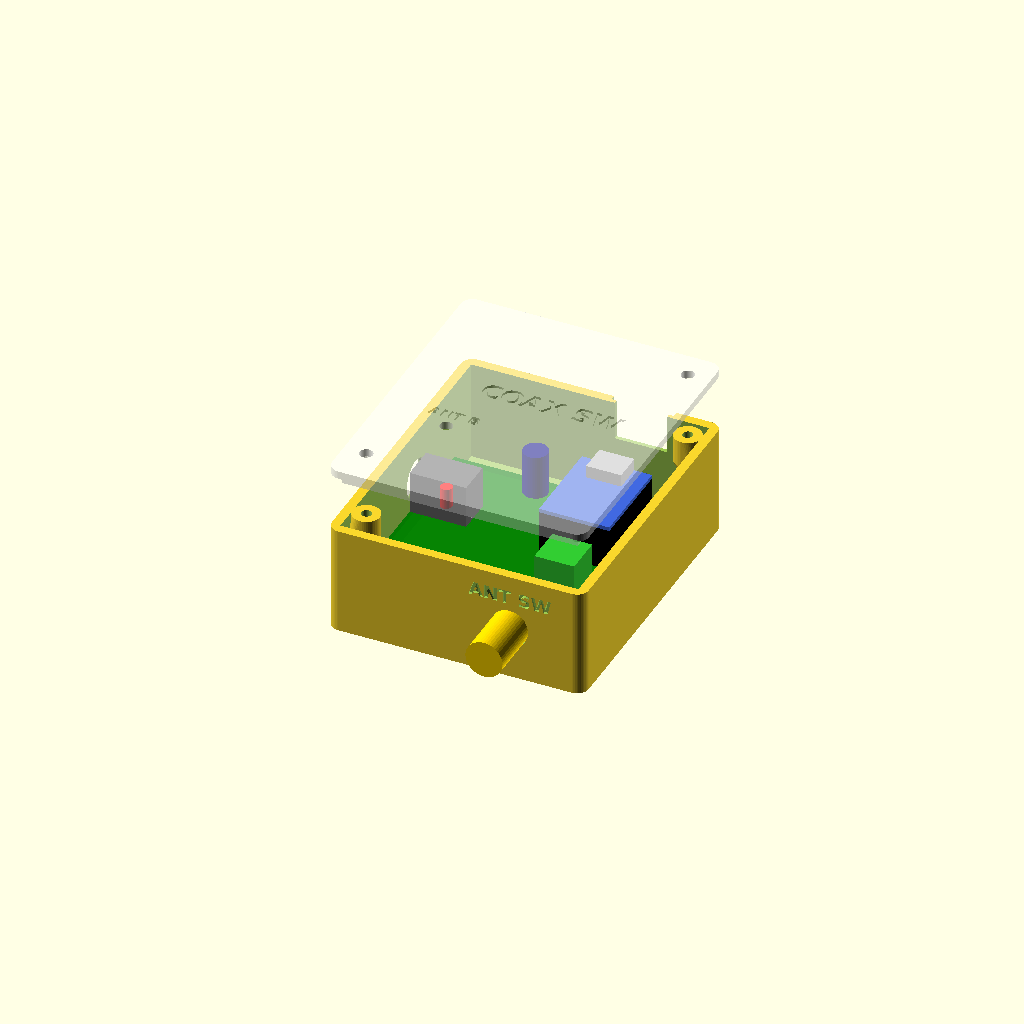
Cell 1: rendered with the file's own defaults.
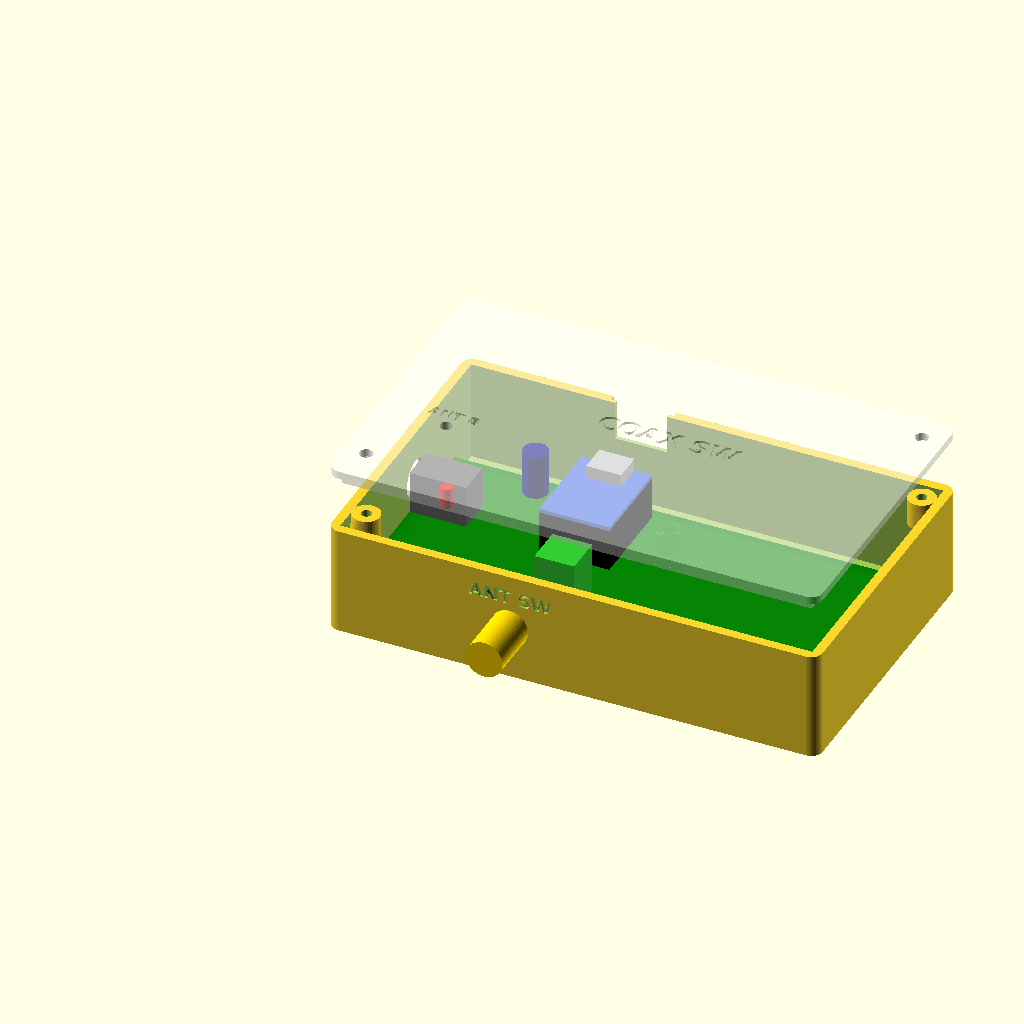
Cell 2 — pcb_w set to 120, the other parameters unchanged.
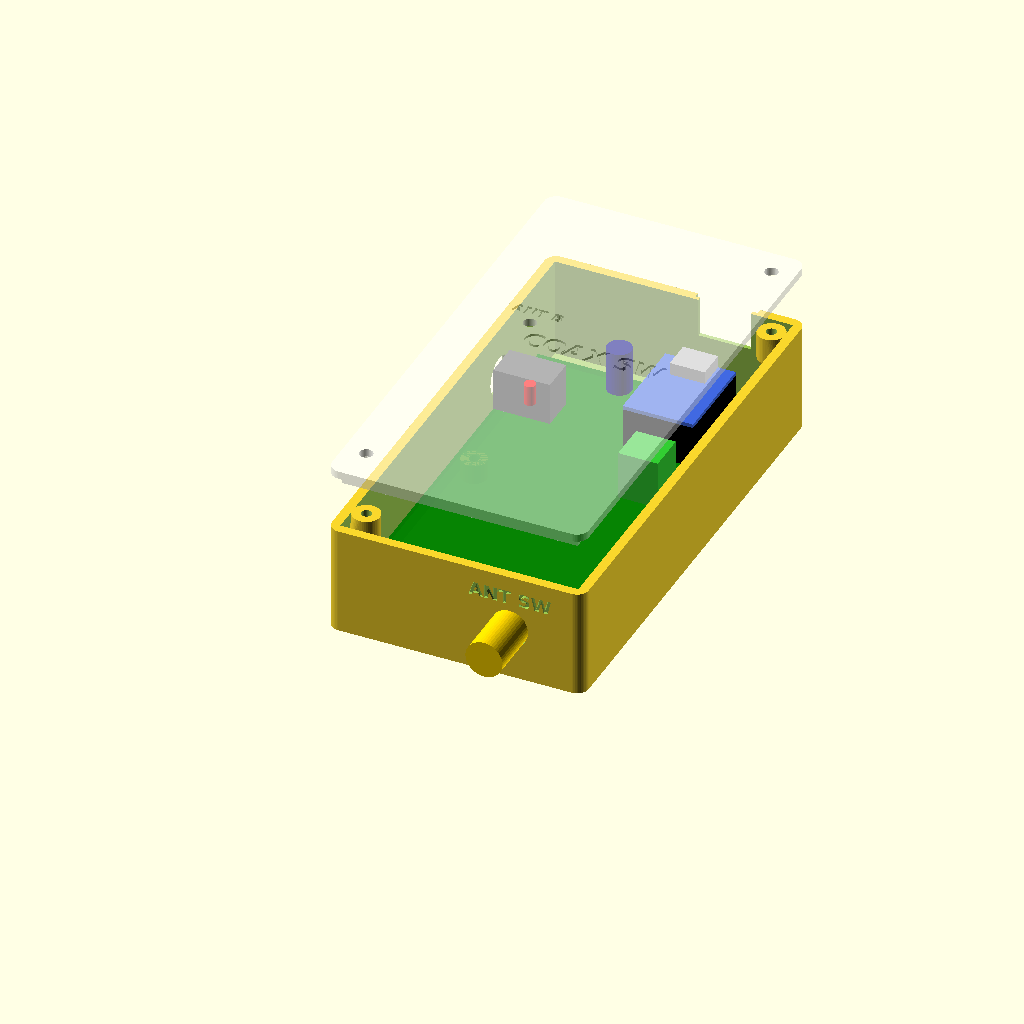
Cell 3 — pcb_d set to 92, the other parameters unchanged.
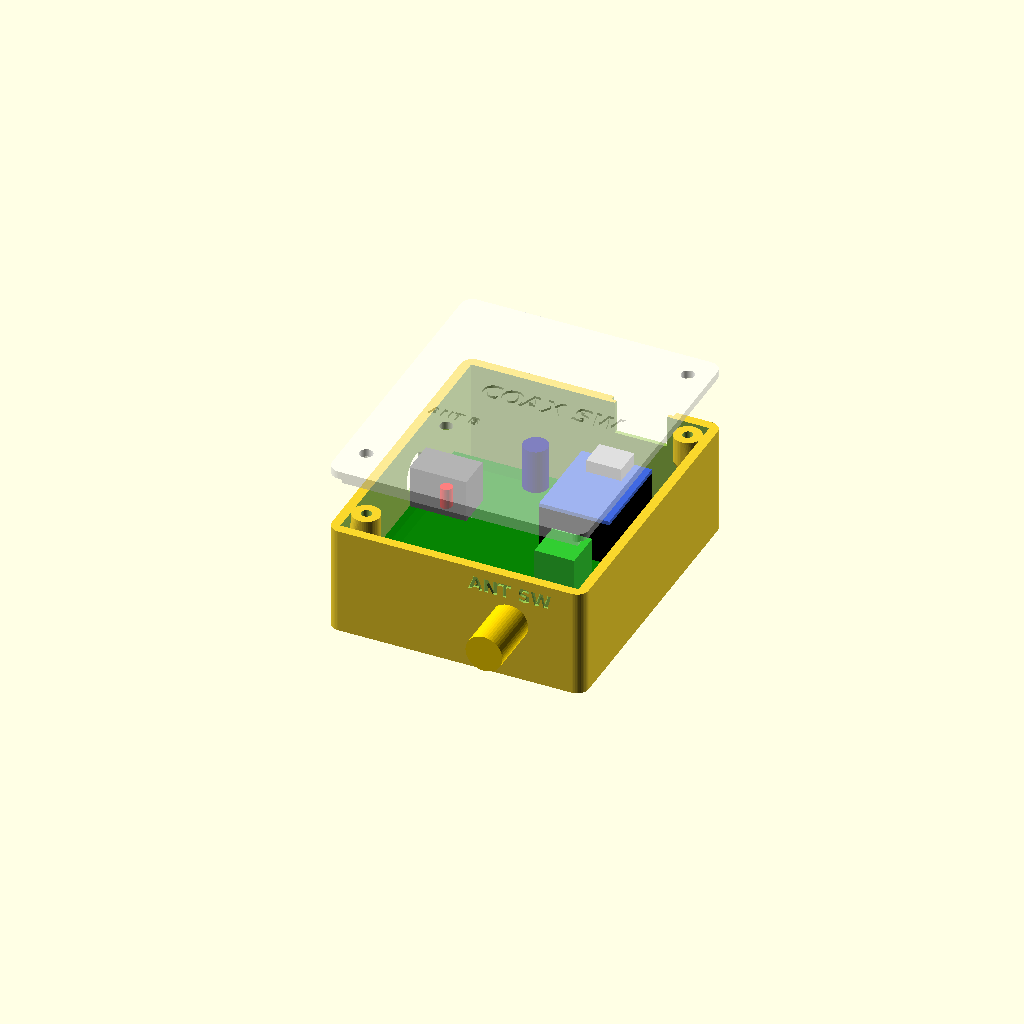
Cell 4: pcb_t = 3.2 (everything else at default).
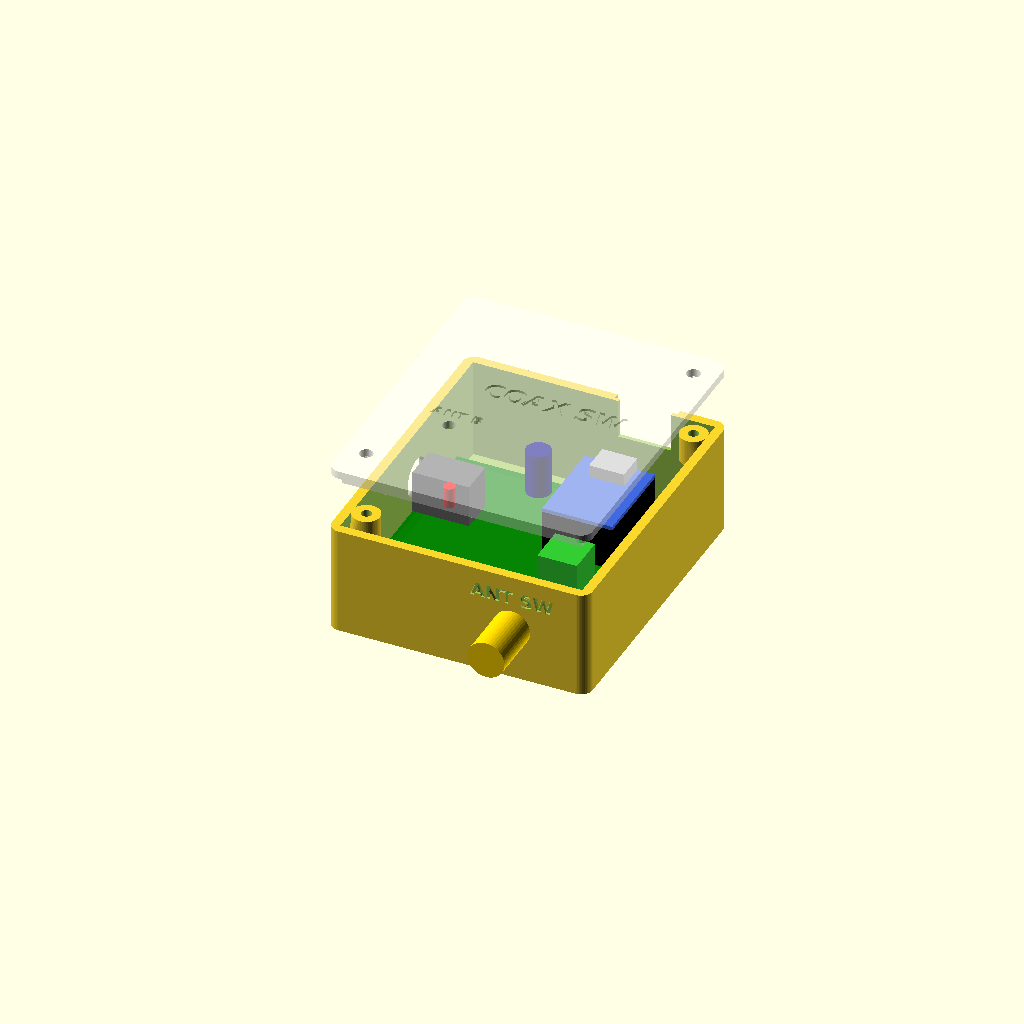
Cell 5: gap = 1 (everything else at default).
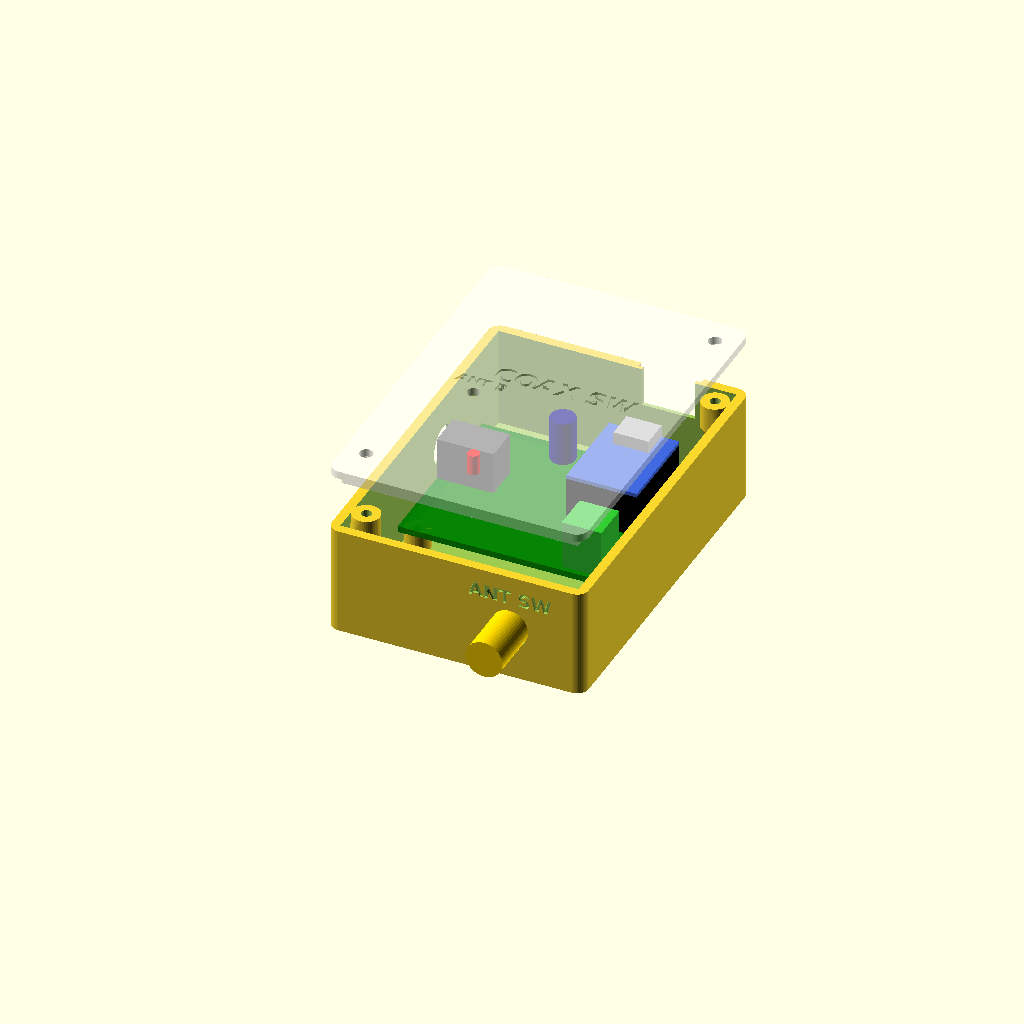
Cell 6 — front_margin set to 30, the other parameters unchanged.
All cells are drawn from one camera (rotation 55°, 0°, 25°, orthographic, colour scheme Cornfield), so only the parameter changes between them.
Source of the model, case/coax_relay_case.scad:
// =====================================================================
//  同軸リレー制御基板 rev0.2 用ケース（3Dプリント用）
//  基板 60 x 46 mm / M3取付穴 4隅（端から3.5mm）
//    左側面 : DCジャック (J1, MJ-179PH)
//    奥側面 : USB-C (RP2040-Zero)
//    手前側面: Fコネクタ ジャック（秋月 F-J シャーシ用, 3/8-32, Dカット穴）
//             基板との間に配線スペース（front_margin）
//    フタ   : LED窓, M3ネジ2本で固定
//
//  part = "case" / "lid" / "both"(印刷用に並べる) / "assembly"(確認用)
//  寸法の単位は mm。実物に合わせて ★ の値を調整してください。
// =====================================================================
part = "assembly";

// ---------- 基本寸法 ----------
pcb_w   = 60;      // 基板 X
pcb_d   = 46;      // 基板 Y
pcb_t   = 1.6;
gap     = 0.5;     // 基板と内壁のすき間
front_margin = 15; // ★手前（F-J側）の配線スペース：J4端子台→F-Jの配線用
back_margin  = 10; // ★奥（USB側）の余裕。USBプラグは樹脂部分ごと開口から差し込む
wall    = 2.4;
floor_t = 2.0;
r_out   = 3.0;     // 外側の角の丸み
standoff_h = 5.0;  // 底面から基板裏まで（リード足の逃げ）
inner_h = 26.0;    // 床上面から壁の上端まで
lid_t   = 2.0;
lip_h   = 3.0;     // フタの位置決めリップ
lip_t   = 1.2;
lip_clr = 0.3;     // リップと内壁のすき間（きつい時は増やす）

// ---------- コネクタ位置（基板座標: 左上=USB側の左端を原点, X右, Y下）★ ----------
dc_y      = 20.0;   // J1 中心（基板上辺から）
dc_z      = 6.5;    // J1 穴中心の基板上面からの高さ（データシート値）
dc_hole   = 10.0;   // DCプラグ用の穴径
usb_x     = 43.0;   // RP2040-Zero 中心（基板左端から）
usb_z     = 13.6;   // ★USB-C中心の基板上面からの高さ（ソケット8.5+ヘッダ2.5+基板1.0+USB1.6）
usb_w     = 13.5;   // USB開口 幅（ケーブルの樹脂部分が通る大きさ）
usb_h     = 8.5;    // USB開口 高さ
fj_x      = 44.0;   // F-J 中心（基板左端から）: J4の12V端子の正面
fj_z      = 5.0;    // F-J 中心の基板上面からの高さ（配線スペース内なので低めでよい）
fj_d      = 9.8;    // F-J 取付穴径（ネジ 3/8-32 = 9.53）
fj_flat   = 8.1;    // F-J 取付穴のDカット幅（データシート 7.9）
led_x     = 15.0;   // LED1（基板左端から）
led_y     = 36.5;   // LED1（基板上辺から）
led_hole  = 3.3;    // フタのLED窓（3mm LEDを足を伸ばして差し込む）

// ---------- 派生寸法 ----------
iw = pcb_w + 2*gap;
id = pcb_d + 2*gap + front_margin + back_margin;   // 基板の手前と奥に余裕
ow = iw + 2*wall;
od = id + 2*wall;
oh = floor_t + inner_h;
pcb_top = floor_t + standoff_h + pcb_t;
holes = [[3.5,3.5],[56.5,3.5],[3.5,42.5],[56.5,42.5]];
// 基板座標 → ケース内側座標（上から見て基板と同じ向き。USB辺が奥=+Y）
function cx(x) = gap + x;
function cy(y) = id - gap - back_margin - y;
lid_bosses = [[3.4, 7], [iw-3.4, id-4.5]];   // フタ固定ネジ（手前左・奥右とも基板の外の余白に置く）
boss_r = 3.5;  boss_h = 7;  screw_pilot = 2.6;  screw_clear = 3.4;

$fn = 48;
eps = 0.01;

module rbox(w, d, h, r) {
    translate([r, r, 0]) linear_extrude(h) offset(r) square([w-2*r, d-2*r]);
}

module dcut_hole(d, flat, len) {          // Dカット（両側）穴, Y方向に貫通
    rotate([90,0,0]) linear_extrude(len, center=true)
        intersection() { circle(d=d); square([flat, d+1], center=true); }
}

module label(t, size=4) {
    linear_extrude(1) text(t, size=size, font="DejaVu Sans:style=Bold", halign="center", valign="center");
}

// ---------------------------------------------------------------- case
module case_body() {
    difference() {
        translate([-wall, -wall, 0]) rbox(ow, od, oh, r_out);
        // 内部
        translate([0, 0, floor_t]) cube([iw, id, inner_h + 1]);
        // DCジャック（左側面）: 穴 + 外側の座ぐり（壁を薄くしてプラグを届かせる）
        translate([-wall-1, cy(dc_y), pcb_top + dc_z]) rotate([0,90,0]) cylinder(d=dc_hole, h=wall+2);
        translate([-wall-1, cy(dc_y), pcb_top + dc_z]) rotate([0,90,0]) cylinder(d=13, h=1 + wall - 1.2);
        // USB-C（奥側面）: 壁の上端まで切り欠いた開口（上はフタで塞ぐ。サポート不要で、高さのずれにも強い）
        //                  + 外側の座ぐり（壁1.0mmまで、こちらも上端まで）
        translate([cx(usb_x) - usb_w/2, id - 1, pcb_top + usb_z - usb_h/2]) cube([usb_w, wall + 2, oh]);
        translate([cx(usb_x) - 8, id + 1.0, pcb_top + usb_z - 5.5]) cube([16, wall, oh]);
        // F-J（手前側面）
        translate([cx(fj_x), -wall/2, pcb_top + fj_z]) dcut_hole(fj_d, fj_flat, wall + 2);
        // 底の基板ネジ用の下穴は貫通させない（底面はフラット）
        // 刻印
        translate([-wall + 0.6, cy(dc_y), pcb_top + dc_z + 8.5]) rotate([90,0,-90]) label("DC12V", 3.5);
        translate([cx(usb_x), id + wall - 0.6, pcb_top + usb_z - 8]) rotate([90,0,180]) label("USB", 3.5);
        translate([cx(fj_x), -wall + 0.6, pcb_top + fj_z + 8.5]) rotate([90,0,0]) label("ANT SW", 3.5);
    }
    // 基板スタンドオフ（M3 タッピング下穴）
    for (h = holes) translate([cx(h[0]), cy(h[1]), floor_t - eps])
        difference() {
            cylinder(d=6.5, h=standoff_h + eps);
            translate([0,0,-(floor_t - 0.8)]) cylinder(d=screw_pilot, h=standoff_h + floor_t);   // 下穴深さ 6.2mm（底は0.8mm残す）
        }
    // フタ固定ボス（壁から張り出し, 下面45°でサポート不要）
    for (b = lid_bosses) {
        side = b[0] < iw/2 ? -1 : 1;
        wx = side < 0 ? 0 : iw;
        difference() {
            hull() {
                translate([b[0], b[1], oh - boss_h]) cylinder(r=boss_r, h=boss_h);
                translate([wx - (side < 0 ? 0 : 0.01), b[1] - boss_r, oh - boss_h - (boss_r*2)]) cube([0.01, 2*boss_r, 0.01]);
            }
            translate([b[0], b[1], oh - boss_h - 1]) cylinder(d=screw_pilot, h=boss_h + 2);
        }
    }
}

// ---------------------------------------------------------------- lid
// 組み付けた状態の座標で作る（上面 z=0..lid_t, リップは下向き）
module lid_assembled() {
    difference() {
        union() {
            translate([-wall, -wall, 0]) rbox(ow, od, lid_t, r_out);
            translate([0, 0, -lip_h]) difference() {
                translate([lip_clr, lip_clr, 0]) cube([iw - 2*lip_clr, id - 2*lip_clr, lip_h + eps]);
                translate([lip_clr + lip_t, lip_clr + lip_t, -1]) cube([iw - 2*lip_clr - 2*lip_t, id - 2*lip_clr - 2*lip_t, lip_h + 2]);
                for (b = lid_bosses) translate([b[0], b[1], -1]) cylinder(r=boss_r + 1.2, h=lip_h + 2);
                translate([cx(usb_x) - 9, id - 4, -1]) cube([18, 6, lip_h + 2]);
            }
        }
        for (b = lid_bosses) translate([b[0], b[1], -lip_h - 1]) cylinder(d=screw_clear, h=lid_t + lip_h + 2);
        translate([cx(led_x), cy(led_y), -1]) cylinder(d=led_hole, h=lid_t + 2);
        translate([cx(led_x), cy(led_y) + 4.5, lid_t - 0.6]) label("ANT B", 2.8);
        translate([iw/2 + 4, id/2 + 6, lid_t - 0.6]) label("COAX SW", 5);
    }
}
// 印刷用: 上面を下にする
module lid() { rotate([180,0,0]) translate([0, 0, -lid_t]) lid_assembled(); }

// ---------------------------------------------------------------- 確認用ダミー
module dummy_parts() {
    color("green", 0.8) translate([cx(0), cy(pcb_d), floor_t + standoff_h]) cube([pcb_w, pcb_d, pcb_t]);
    // J1 DCジャック 14.5 x 9 x 11
    color("dimgray") translate([cx(0), cy(dc_y) - 4.5, pcb_top]) cube([14.5, 9, 11]);
    // RP2040-Zero on sockets
    color("black") translate([cx(usb_x) - 9, cy(26.25), pcb_top]) cube([18, 23.5, 11]);
    color("royalblue") translate([cx(usb_x) - 9, cy(26.25), pcb_top + 11]) cube([18, 23.5, 1.0]);
    color("silver") translate([cx(usb_x) - 4.5, cy(2.75) - 7.3, pcb_top + 12]) cube([9, 7.3, 3.2]);
    // C1
    color("navy") translate([cx(23), cy(4.5), pcb_top]) cylinder(d=6.3, h=11.5);
    // J4 terminal
    color("limegreen") translate([cx(41.4), cy(44.7), pcb_top]) cube([10.2, 9.9, 12.5]);
    // F-J
    color("gold") translate([cx(fj_x), 0, pcb_top + fj_z]) rotate([90,0,0]) {
        translate([0,0,-2.8]) cylinder(d=12.7, h=2.8, $fn=6);
        cylinder(d=9.5, h=16.5);
    }
    // LED (legs extended up to lid)
    color("red") translate([cx(led_x), cy(led_y), oh - 5.5]) cylinder(d=3, h=5.3);
}

if (part == "case") case_body();
else if (part == "lid") lid();
else if (part == "both") { case_body(); translate([ow + 6, id, 0]) lid(); }
else if (part == "assembly") {
    case_body();
    dummy_parts();
    translate([0, 0, oh + 15]) color("white", 0.5) lid_assembled();
}
Customizer parameters (derived from the source; name, type, default, range or options):
part: string, default "assembly"
pcb_w: number, default 60
pcb_d: number, default 46
pcb_t: number, default 1.6
gap: number, default 0.5
front_margin: number, default 15
back_margin: number, default 10
wall: number, default 2.4
floor_t: number, default 2
r_out: number, default 3
standoff_h: number, default 5
inner_h: number, default 26
lid_t: number, default 2
lip_h: number, default 3
lip_t: number, default 1.2
lip_clr: number, default 0.3
dc_y: number, default 20
dc_z: number, default 6.5
dc_hole: number, default 10
usb_x: number, default 43
usb_z: number, default 13.6
usb_w: number, default 13.5
usb_h: number, default 8.5
fj_x: number, default 44
fj_z: number, default 5
fj_d: number, default 9.8
fj_flat: number, default 8.1
led_x: number, default 15
led_y: number, default 36.5
led_hole: number, default 3.3
